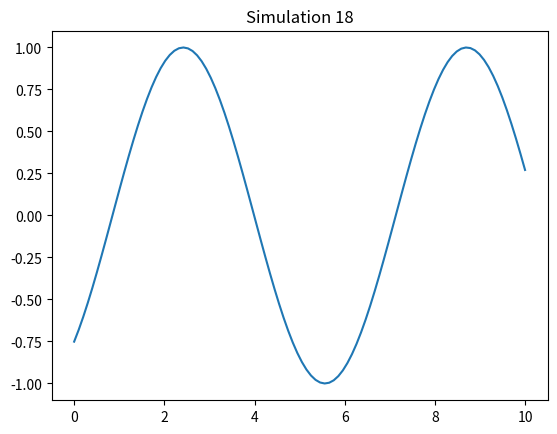

Generate this figure with matplotlib:
import numpy as np
import matplotlib.pyplot as plt

def run_sim():
    t = np.linspace(0, 10, 100)
    plt.plot(t, np.sin(t + 18))
    plt.title("Simulation 18")
    plt.savefig("sim_18.png")

if __name__ == "__main__":
    run_sim()
